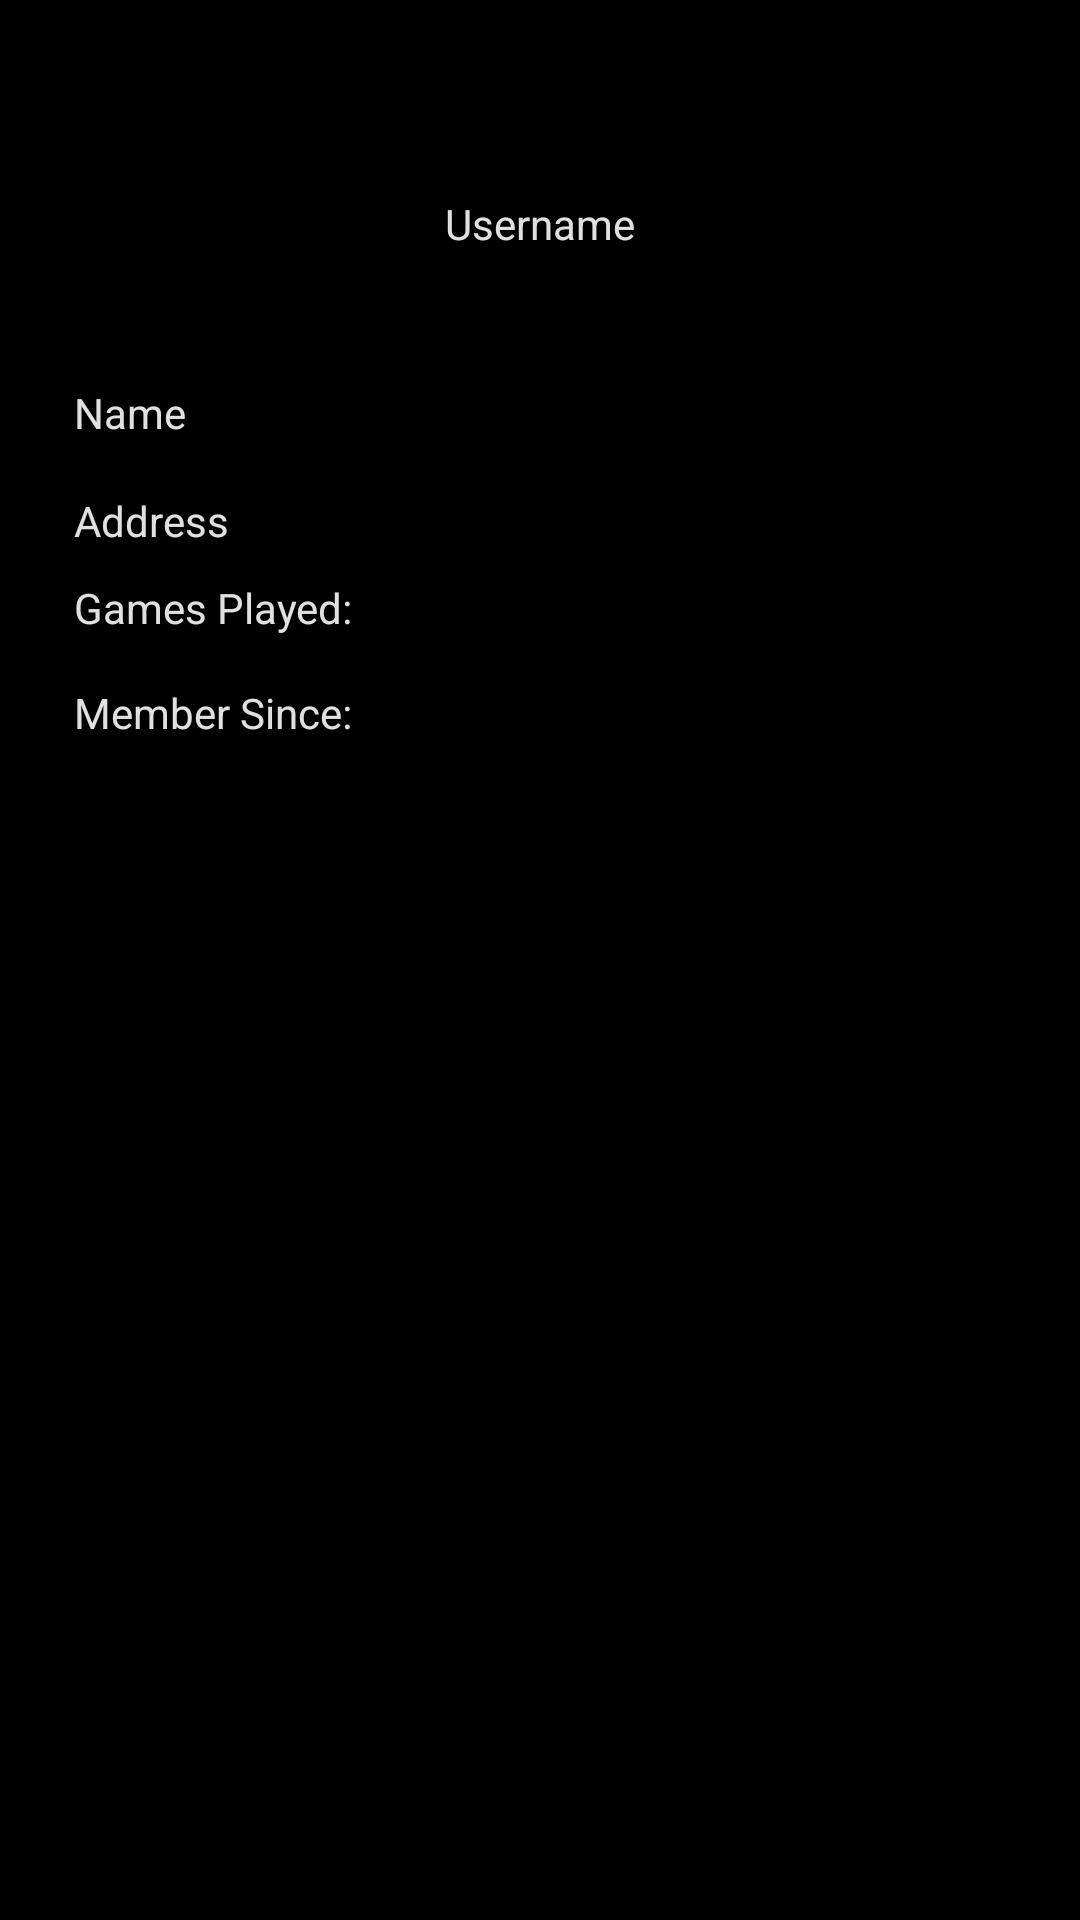

Produce the Android XML layout that renders to this screen, including the resource entries it uses.
<!-- AndroidManifest.xml: application theme AppTheme -->
<!-- res/layout/activity_account.xml -->
<?xml version="1.0" encoding="utf-8"?>
<RelativeLayout xmlns:android="http://schemas.android.com/apk/res/android"
    xmlns:tools="http://schemas.android.com/tools"
    android:id="@+id/activity_account"
    android:layout_width="match_parent"
    android:layout_height="match_parent"
    android:paddingBottom="@dimen/activity_vertical_margin"
    android:paddingLeft="@dimen/activity_horizontal_margin"
    android:paddingRight="@dimen/activity_horizontal_margin"
    android:paddingTop="@dimen/activity_vertical_margin"
    android:background="#000000"
    tools:context="com.example.projectscan.Activities.AccountActivity">

    <TextView
        android:text="Username"
        android:textColor="#e1dfdf"
        android:layout_width="wrap_content"
        android:layout_height="wrap_content"
        android:layout_alignParentTop="true"
        android:layout_centerHorizontal="true"
        android:layout_marginTop="65dp"
        android:id="@+id/textView3" />

    <TextView
        android:text="Name"
        android:textColor="#e1dfdf"
        android:layout_width="wrap_content"
        android:layout_height="wrap_content"
        android:layout_below="@+id/textView3"
        android:layout_alignParentLeft="true"
        android:layout_alignParentStart="true"
        android:layout_marginLeft="25dp"
        android:layout_marginStart="25dp"
        android:layout_marginTop="44dp"
        android:id="@+id/textView4" />

    <TextView
        android:text="Address"
        android:textColor="#e1dfdf"
        android:layout_width="wrap_content"
        android:layout_height="wrap_content"
        android:layout_below="@+id/textView4"
        android:layout_alignLeft="@+id/textView4"
        android:layout_alignStart="@+id/textView4"
        android:layout_marginTop="17dp"
        android:id="@+id/textView5" />

    <TextView
        android:text="Games Played:"
        android:textColor="#e1dfdf"
        android:layout_width="wrap_content"
        android:layout_height="wrap_content"
        android:layout_below="@+id/textView5"
        android:layout_alignLeft="@+id/textView5"
        android:layout_alignStart="@+id/textView5"
        android:layout_marginTop="10dp"
        android:id="@+id/textView6" />

    <TextView
        android:text="Member Since:"
        android:textColor="#e1dfdf"
        android:layout_width="wrap_content"
        android:layout_height="wrap_content"
        android:layout_below="@+id/textView6"
        android:layout_marginTop="16dp"
        android:id="@+id/textView8"
        android:layout_alignLeft="@+id/textView6"
        android:layout_alignStart="@+id/textView6" />

</RelativeLayout>
<!-- resources referenced by this layout -->
<resources>
  <style name="AppTheme" parent="Theme.AppCompat.DayNight.DarkActionBar">
          
          <item name="colorPrimary">#000000</item>
          <item name="colorPrimaryDark">#000000</item>
          <item name="colorAccent">#000000</item>
      </style>
</resources>
